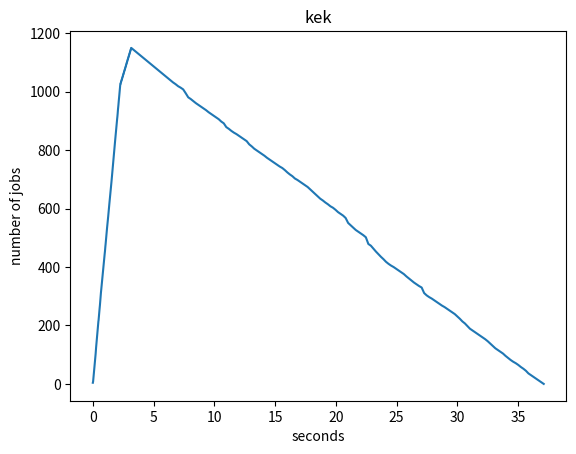

Generate this figure with matplotlib:
import matplotlib.pyplot as plt
fig, ax = plt.subplots()
points = [[1716392483.6793087, 4], [1716392483.692038, 6], [1716392483.7024562, 8], [1716392483.7137895, 13], [1716392483.7231498, 18], [1716392483.7312515, 21], [1716392483.7423902, 27], [1716392483.7490177, 29], [1716392483.7571318, 32], [1716392483.764881, 36], [1716392483.7724211, 41], [1716392483.7804542, 45], [1716392483.7896461, 49], [1716392483.799368, 54], [1716392483.8084238, 57], [1716392483.8187664, 62], [1716392483.8252409, 65], [1716392483.8319619, 69], [1716392483.8421123, 73], [1716392483.8492723, 76], [1716392483.8573189, 78], [1716392483.8670745, 82], [1716392483.8789074, 88], [1716392483.8870974, 92], [1716392483.8957126, 96], [1716392483.903535, 99], [1716392483.9104507, 103], [1716392483.9176073, 108], [1716392483.9268637, 113], [1716392483.9330988, 116], [1716392483.9422455, 121], [1716392483.9495757, 125], [1716392483.957823, 129], [1716392483.9675727, 134], [1716392483.9775107, 138], [1716392483.9865382, 143], [1716392483.9960978, 147], [1716392484.0047083, 151], [1716392484.0147307, 155], [1716392484.0242841, 160], [1716392484.0318956, 164], [1716392484.040677, 168], [1716392484.047438, 172], [1716392484.0550542, 175], [1716392484.0617013, 179], [1716392484.0722218, 184], [1716392484.080722, 188], [1716392484.089063, 191], [1716392484.094534, 194], [1716392484.1051295, 198], [1716392484.1162307, 204], [1716392484.1233866, 207], [1716392484.1301036, 211], [1716392484.1398926, 215], [1716392484.1500456, 217], [1716392484.1586745, 222], [1716392484.165882, 226], [1716392484.1742516, 230], [1716392484.184515, 233], [1716392484.1951642, 237], [1716392484.2025247, 242], [1716392484.2084093, 244], [1716392484.2157254, 248], [1716392484.2220016, 252], [1716392484.229322, 254], [1716392484.2371366, 258], [1716392484.2458181, 261], [1716392484.2555585, 266], [1716392484.2650225, 270], [1716392484.2719243, 274], [1716392484.2800887, 278], [1716392484.2875545, 283], [1716392484.2964833, 286], [1716392484.3066087, 290], [1716392484.3135061, 294], [1716392484.3203068, 297], [1716392484.325908, 300], [1716392484.3319192, 304], [1716392484.340452, 309], [1716392484.3463156, 312], [1716392484.3522394, 314], [1716392484.3625736, 318], [1716392484.3693767, 322], [1716392484.377104, 325], [1716392484.3860636, 329], [1716392484.3925173, 333], [1716392484.4010127, 336], [1716392484.4093423, 340], [1716392484.4150321, 343], [1716392484.4222121, 347], [1716392484.4314964, 351], [1716392484.4431856, 355], [1716392484.4522727, 359], [1716392484.4597485, 362], [1716392484.467282, 366], [1716392484.4770052, 369], [1716392484.4850593, 373], [1716392484.4923673, 376], [1716392484.5019002, 380], [1716392484.5137644, 386], [1716392484.5218916, 389], [1716392484.5295913, 392], [1716392484.538041, 395], [1716392484.5445795, 398], [1716392484.5545084, 402], [1716392484.5604584, 405], [1716392484.5668116, 410], [1716392484.5725176, 413], [1716392484.580912, 416], [1716392484.588294, 418], [1716392484.5993843, 422], [1716392484.6078308, 426], [1716392484.61494, 430], [1716392484.6227024, 434], [1716392484.6336308, 438], [1716392484.6409886, 441], [1716392484.652424, 444], [1716392484.661893, 447], [1716392484.6711862, 452], [1716392484.6803493, 455], [1716392484.6867626, 459], [1716392484.695143, 463], [1716392484.703328, 467], [1716392484.7126315, 471], [1716392484.7225761, 474], [1716392484.7301958, 478], [1716392484.736246, 481], [1716392484.7421494, 484], [1716392484.7512696, 488], [1716392484.7591228, 490], [1716392484.7657177, 495], [1716392484.7737982, 498], [1716392484.7818148, 502], [1716392484.7891126, 504], [1716392484.7959971, 508], [1716392484.8043702, 511], [1716392484.811437, 516], [1716392484.820031, 520], [1716392484.8285854, 523], [1716392484.8349934, 527], [1716392484.842534, 530], [1716392484.8486052, 533], [1716392484.8589509, 537], [1716392484.867772, 541], [1716392484.8767848, 546], [1716392484.884787, 549], [1716392484.8960931, 553], [1716392484.906594, 557], [1716392484.915366, 561], [1716392484.9252017, 565], [1716392484.9333818, 569], [1716392484.9439144, 573], [1716392484.9556139, 579], [1716392484.962095, 581], [1716392484.9687302, 583], [1716392484.975878, 587], [1716392484.9832013, 592], [1716392484.9941995, 595], [1716392485.000777, 600], [1716392485.0095713, 604], [1716392485.0188718, 607], [1716392485.0280552, 610], [1716392485.0342438, 614], [1716392485.0430257, 618], [1716392485.0514429, 621], [1716392485.0576315, 625], [1716392485.068466, 628], [1716392485.0777895, 632], [1716392485.0866375, 636], [1716392485.094468, 639], [1716392485.1050599, 645], [1716392485.1121433, 648], [1716392485.1211355, 650], [1716392485.1305912, 655], [1716392485.1374578, 659], [1716392485.146301, 663], [1716392485.1538198, 667], [1716392485.1603622, 670], [1716392485.1690764, 674], [1716392485.1761277, 677], [1716392485.185167, 680], [1716392485.1929529, 684], [1716392485.2020113, 688], [1716392485.212036, 691], [1716392485.2226079, 695], [1716392485.2336245, 699], [1716392485.242331, 704], [1716392485.2532163, 710], [1716392485.2594006, 713], [1716392485.269447, 717], [1716392485.2772775, 722], [1716392485.286527, 726], [1716392485.2924933, 730], [1716392485.3019822, 733], [1716392485.3089736, 738], [1716392485.3185022, 741], [1716392485.3262608, 744], [1716392485.3346484, 748], [1716392485.3444114, 752], [1716392485.3535435, 756], [1716392485.3611443, 760], [1716392485.369232, 763], [1716392485.377201, 767], [1716392485.3844607, 771], [1716392485.3916442, 775], [1716392485.3980558, 779], [1716392485.4064476, 782], [1716392485.4165447, 786], [1716392485.4260628, 790], [1716392485.4352233, 794], [1716392485.442159, 798], [1716392485.4490361, 801], [1716392485.4558332, 805], [1716392485.463193, 809], [1716392485.4736528, 814], [1716392485.4821703, 817], [1716392485.490082, 822], [1716392485.4972622, 824], [1716392485.5066328, 829], [1716392485.5138628, 832], [1716392485.5224226, 836], [1716392485.5337715, 842], [1716392485.5421214, 844], [1716392485.5480661, 848], [1716392485.5555773, 851], [1716392485.5647764, 854], [1716392485.5746124, 858], [1716392485.5817485, 862], [1716392485.5878766, 867], [1716392485.5970285, 870], [1716392485.6045449, 874], [1716392485.6123538, 876], [1716392485.6219535, 880], [1716392485.6296525, 884], [1716392485.6387172, 888], [1716392485.6480482, 893], [1716392485.6562119, 896], [1716392485.6636465, 900], [1716392485.6710567, 903], [1716392485.682673, 908], [1716392485.6911445, 910], [1716392485.6988142, 914], [1716392485.7088704, 918], [1716392485.7172158, 923], [1716392485.7248964, 926], [1716392485.7315526, 931], [1716392485.7388184, 935], [1716392485.7486374, 939], [1716392485.7565184, 942], [1716392485.763896, 946], [1716392485.7700334, 949], [1716392485.7776885, 951], [1716392485.7868328, 955], [1716392485.7926295, 960], [1716392485.801533, 962], [1716392485.8086638, 966], [1716392485.816752, 969], [1716392485.8228922, 973], [1716392485.832389, 976], [1716392485.838993, 980], [1716392485.8466916, 983], [1716392485.8540401, 986], [1716392485.8618424, 990], [1716392485.8685467, 994], [1716392485.8749359, 999], [1716392485.8818874, 1001], [1716392485.8891344, 1005], [1716392485.8983204, 1009], [1716392485.9055748, 1013], [1716392485.9120932, 1017], [1716392485.9182684, 1019], [1716392485.9242413, 1020], [1716392485.929987, 1022], [1716392485.934222, 1024], [1716392485.9380746, 1025], [1716392485.9420047, 1025], [1716392485.9460614, 1026], [1716392485.9501336, 1026], [1716392485.954112, 1027], [1716392485.958176, 1027], [1716392485.9622126, 1028], [1716392485.9661567, 1028], [1716392485.9702497, 1029], [1716392485.9741745, 1030], [1716392485.9781566, 1030], [1716392485.982051, 1031], [1716392485.9863434, 1031], [1716392485.9903927, 1032], [1716392485.9942753, 1032], [1716392485.9983718, 1033], [1716392486.0022883, 1033], [1716392486.0061855, 1034], [1716392486.0101812, 1035], [1716392486.0142329, 1035], [1716392486.0181255, 1036], [1716392486.0220747, 1036], [1716392486.0261307, 1037], [1716392486.030101, 1037], [1716392486.0341644, 1038], [1716392486.0380313, 1038], [1716392486.0420508, 1039], [1716392486.0461013, 1040], [1716392486.0501258, 1040], [1716392486.0541487, 1041], [1716392486.058245, 1041], [1716392486.062237, 1042], [1716392486.0661545, 1042], [1716392486.070245, 1043], [1716392486.0742996, 1043], [1716392486.0783265, 1044], [1716392486.0823698, 1045], [1716392486.086493, 1045], [1716392486.0905623, 1046], [1716392486.0945034, 1046], [1716392486.0984552, 1047], [1716392486.1025567, 1047], [1716392486.1065695, 1048], [1716392486.1104987, 1048], [1716392486.1146784, 1049], [1716392486.1185048, 1050], [1716392486.1227837, 1050], [1716392486.1268024, 1051], [1716392486.1309001, 1051], [1716392486.1348941, 1052], [1716392486.1388981, 1052], [1716392486.1429036, 1053], [1716392486.1468933, 1054], [1716392486.1509588, 1054], [1716392486.1548932, 1055], [1716392486.15899, 1055], [1716392486.1631758, 1056], [1716392486.1672692, 1056], [1716392486.1712775, 1057], [1716392486.1752274, 1057], [1716392486.1793325, 1058], [1716392486.1834471, 1059], [1716392486.187707, 1059], [1716392486.1917236, 1060], [1716392486.1957648, 1060], [1716392486.1998134, 1061], [1716392486.203898, 1061], [1716392486.2079868, 1062], [1716392486.2118704, 1062], [1716392486.2160218, 1063], [1716392486.2201061, 1063], [1716392486.2241247, 1064], [1716392486.2280612, 1065], [1716392486.2321222, 1065], [1716392486.2359653, 1066], [1716392486.2400029, 1066], [1716392486.2440088, 1067], [1716392486.2479384, 1067], [1716392486.2518814, 1068], [1716392486.255828, 1068], [1716392486.259801, 1069], [1716392486.2638202, 1070], [1716392486.2677863, 1070], [1716392486.271826, 1071], [1716392486.275798, 1071], [1716392486.2797534, 1072], [1716392486.2837164, 1072], [1716392486.2878606, 1073], [1716392486.2917078, 1074], [1716392486.2956178, 1074], [1716392486.2996094, 1075], [1716392486.3036067, 1075], [1716392486.3076348, 1076], [1716392486.3116152, 1076], [1716392486.3155248, 1077], [1716392486.3195913, 1077], [1716392486.3236651, 1078], [1716392486.3275776, 1078], [1716392486.331554, 1079], [1716392486.3354485, 1080], [1716392486.3393817, 1080], [1716392486.3435037, 1081], [1716392486.3474402, 1081], [1716392486.3514993, 1082], [1716392486.35553, 1082], [1716392486.3596072, 1083], [1716392486.3636842, 1084], [1716392486.3676317, 1084], [1716392486.3716607, 1085], [1716392486.3756979, 1085], [1716392486.3797436, 1086], [1716392486.383651, 1086], [1716392486.3876615, 1087], [1716392486.3919775, 1087], [1716392486.396029, 1088], [1716392486.399994, 1089], [1716392486.4039452, 1089], [1716392486.4079309, 1090], [1716392486.4117894, 1090], [1716392486.4158463, 1091], [1716392486.4197571, 1091], [1716392486.4239092, 1092], [1716392486.4279277, 1093], [1716392486.4319608, 1093], [1716392486.4358222, 1094], [1716392486.4397407, 1094], [1716392486.4436853, 1095], [1716392486.4476738, 1095], [1716392486.451643, 1096], [1716392486.4554732, 1097], [1716392486.459543, 1097], [1716392486.4634802, 1098], [1716392486.4674165, 1098], [1716392486.471459, 1099], [1716392486.4753485, 1099], [1716392486.4794323, 1100], [1716392486.4835944, 1100], [1716392486.4876578, 1101], [1716392486.4914458, 1102], [1716392486.4956565, 1102], [1716392486.4996104, 1103], [1716392486.5035644, 1103], [1716392486.5075996, 1104], [1716392486.5114522, 1104], [1716392486.5154665, 1105], [1716392486.5194936, 1105], [1716392486.5236719, 1106], [1716392486.5276928, 1107], [1716392486.5316734, 1107], [1716392486.5356693, 1108], [1716392486.539796, 1108], [1716392486.5437274, 1109], [1716392486.5476806, 1109], [1716392486.5516303, 1110], [1716392486.5555148, 1110], [1716392486.5595026, 1111], [1716392486.5634828, 1112], [1716392486.5674105, 1112], [1716392486.5713108, 1113], [1716392486.5753722, 1113], [1716392486.5794387, 1114], [1716392486.5832129, 1114], [1716392486.5874171, 1115], [1716392486.5914307, 1116], [1716392486.5954409, 1116], [1716392486.5997891, 1117], [1716392486.6038597, 1117], [1716392486.6079514, 1118], [1716392486.6119778, 1118], [1716392486.6160595, 1119], [1716392486.619922, 1119], [1716392486.6239944, 1120], [1716392486.6279647, 1120], [1716392486.632044, 1121], [1716392486.6359465, 1122], [1716392486.6399016, 1122], [1716392486.64401, 1123], [1716392486.6479757, 1123], [1716392486.6519983, 1124], [1716392486.6561513, 1124], [1716392486.6600728, 1125], [1716392486.6640546, 1125], [1716392486.6680357, 1126], [1716392486.6720753, 1127], [1716392486.6760895, 1127], [1716392486.6801074, 1128], [1716392486.6841488, 1128], [1716392486.6880937, 1129], [1716392486.6919975, 1129], [1716392486.6960456, 1130], [1716392486.7003257, 1130], [1716392486.704378, 1131], [1716392486.708372, 1131], [1716392486.7125342, 1132], [1716392486.7164662, 1133], [1716392486.7204285, 1133], [1716392486.7243907, 1134], [1716392486.728294, 1134], [1716392486.73239, 1135], [1716392486.7362566, 1135], [1716392486.740199, 1136], [1716392486.7441437, 1136], [1716392486.748356, 1137], [1716392486.7522824, 1138], [1716392486.7563422, 1138], [1716392486.7603116, 1139], [1716392486.7642608, 1139], [1716392486.7683184, 1140], [1716392486.7723994, 1140], [1716392486.7764342, 1141], [1716392486.780509, 1142], [1716392486.784443, 1142], [1716392486.7883902, 1143], [1716392486.79239, 1143], [1716392486.796326, 1144], [1716392486.8004925, 1144], [1716392486.804518, 1145], [1716392486.808478, 1145], [1716392486.8126516, 1146], [1716392486.8166342, 1147], [1716392486.8206928, 1147], [1716392486.826518, 1148], [1716392486.8307936, 1148], [1716392486.8347952, 1149], [1716392486.83876, 1149], [1716392486.8428187, 1150], [1716392489.8637433, 1046], [1716392490.0712302, 1039], [1716392490.2792902, 1032], [1716392490.4879627, 1026], [1716392490.6974366, 1019], [1716392490.9068553, 1014], [1716392491.1164706, 1008], [1716392491.3214204, 995], [1716392491.529246, 981], [1716392491.7389681, 975], [1716392491.9490108, 968], [1716392492.1585026, 961], [1716392492.3681695, 955], [1716392492.5777671, 949], [1716392492.7874784, 943], [1716392492.9969306, 937], [1716392493.2048173, 930], [1716392493.4135447, 924], [1716392493.6234288, 918], [1716392493.8327227, 912], [1716392494.040594, 906], [1716392494.2476478, 898], [1716392494.4534776, 892], [1716392494.6619148, 879], [1716392494.8719416, 873], [1716392495.0812106, 866], [1716392495.2905772, 860], [1716392495.500153, 855], [1716392495.710112, 849], [1716392495.9199991, 843], [1716392496.129775, 837], [1716392496.3394194, 831], [1716392496.5490901, 820], [1716392496.7567558, 813], [1716392496.9637475, 805], [1716392497.1726754, 799], [1716392497.382508, 793], [1716392497.5921526, 787], [1716392497.8016808, 781], [1716392498.0110085, 774], [1716392498.2203677, 768], [1716392498.430635, 762], [1716392498.6406016, 756], [1716392498.850453, 750], [1716392499.0599942, 744], [1716392499.2696064, 739], [1716392499.476794, 732], [1716392499.6845884, 724], [1716392499.8928351, 717], [1716392500.1011004, 711], [1716392500.3103724, 703], [1716392500.5203056, 698], [1716392500.7301195, 692], [1716392500.9398215, 686], [1716392501.149417, 680], [1716392501.3572407, 674], [1716392501.564193, 666], [1716392501.7712176, 658], [1716392501.9783123, 650], [1716392502.1852894, 642], [1716392502.393726, 634], [1716392502.6029444, 628], [1716392502.8121004, 621], [1716392503.0210104, 615], [1716392503.2304533, 608], [1716392503.4407341, 603], [1716392503.6497276, 596], [1716392503.8585255, 588], [1716392504.0679247, 582], [1716392504.2778687, 576], [1716392504.482812, 568], [1716392504.6888485, 551], [1716392504.8962858, 543], [1716392505.1037123, 535], [1716392505.3121715, 527], [1716392505.5209942, 521], [1716392505.7305248, 515], [1716392505.940674, 509], [1716392506.1454928, 502], [1716392506.353128, 479], [1716392506.5630164, 473], [1716392506.769717, 463], [1716392506.9761913, 453], [1716392507.1829133, 444], [1716392507.3893728, 435], [1716392507.5961926, 427], [1716392507.803019, 418], [1716392508.0120022, 411], [1716392508.2225914, 405], [1716392508.432897, 400], [1716392508.642737, 394], [1716392508.8528056, 388], [1716392509.0628705, 382], [1716392509.273347, 376], [1716392509.4829044, 368], [1716392509.6912804, 361], [1716392509.9000819, 354], [1716392510.107481, 347], [1716392510.316581, 341], [1716392510.5266867, 335], [1716392510.73757, 330], [1716392510.944227, 311], [1716392511.1532, 303], [1716392511.362994, 297], [1716392511.572894, 292], [1716392511.7834725, 286], [1716392511.9933693, 280], [1716392512.2036908, 274], [1716392512.4145408, 268], [1716392512.6245172, 263], [1716392512.8344517, 257], [1716392513.044872, 251], [1716392513.2552757, 245], [1716392513.4658082, 239], [1716392513.6739175, 231], [1716392513.8815734, 223], [1716392514.088576, 214], [1716392514.297666, 207], [1716392514.503451, 198], [1716392514.711689, 189], [1716392514.9217548, 183], [1716392515.1321187, 177], [1716392515.3405168, 171], [1716392515.5498295, 165], [1716392515.759665, 159], [1716392515.9701493, 153], [1716392516.1789584, 146], [1716392516.3864758, 138], [1716392516.5926015, 130], [1716392516.8012593, 122], [1716392517.0110888, 116], [1716392517.2215347, 110], [1716392517.431585, 104], [1716392517.6396058, 96], [1716392517.8484638, 89], [1716392518.0591125, 82], [1716392518.2693071, 76], [1716392518.4795105, 71], [1716392518.6898549, 65], [1716392518.8996818, 58], [1716392519.1089127, 52], [1716392519.318066, 45], [1716392519.5250869, 36], [1716392519.734144, 30], [1716392519.944752, 24], [1716392520.1552656, 18], [1716392520.3654587, 12], [1716392520.5748866, 6], [1716392520.7849107, 0]]
for point in points:
    print(point[0])
x = [point[0] -points[0][0] for point in points]
y = [point[1] for point in points]
#print(x)
ax.plot(x, y)
ax.set(xlabel='seconds', ylabel='number of jobs',
       title='kek')
plt.show()
